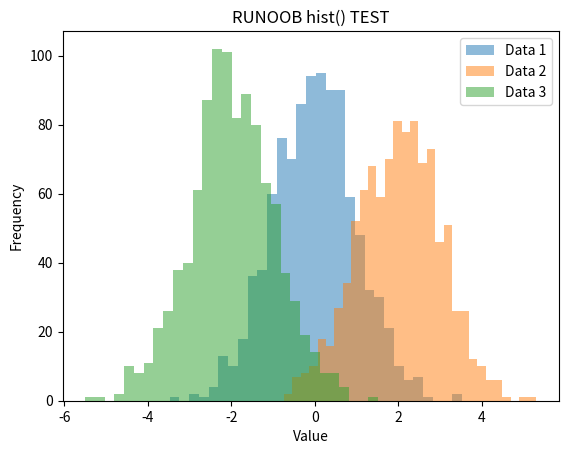

Source code (Python):
import matplotlib.pyplot as plt
import numpy as np

"""
直方图
"""

# 生成三组随机数据
data1 = np.random.normal(0, 1, 1000)
data2 = np.random.normal(2, 1, 1000)
data3 = np.random.normal(-2, 1, 1000)

# 绘制直方图
plt.hist(data1, bins=30, alpha=0.5, label='Data 1')
plt.hist(data2, bins=30, alpha=0.5, label='Data 2')
plt.hist(data3, bins=30, alpha=0.5, label='Data 3')

# 设置图表属性
plt.title('RUNOOB hist() TEST')
plt.xlabel('Value')
plt.ylabel('Frequency')
plt.legend()

# 显示图表
plt.show()
